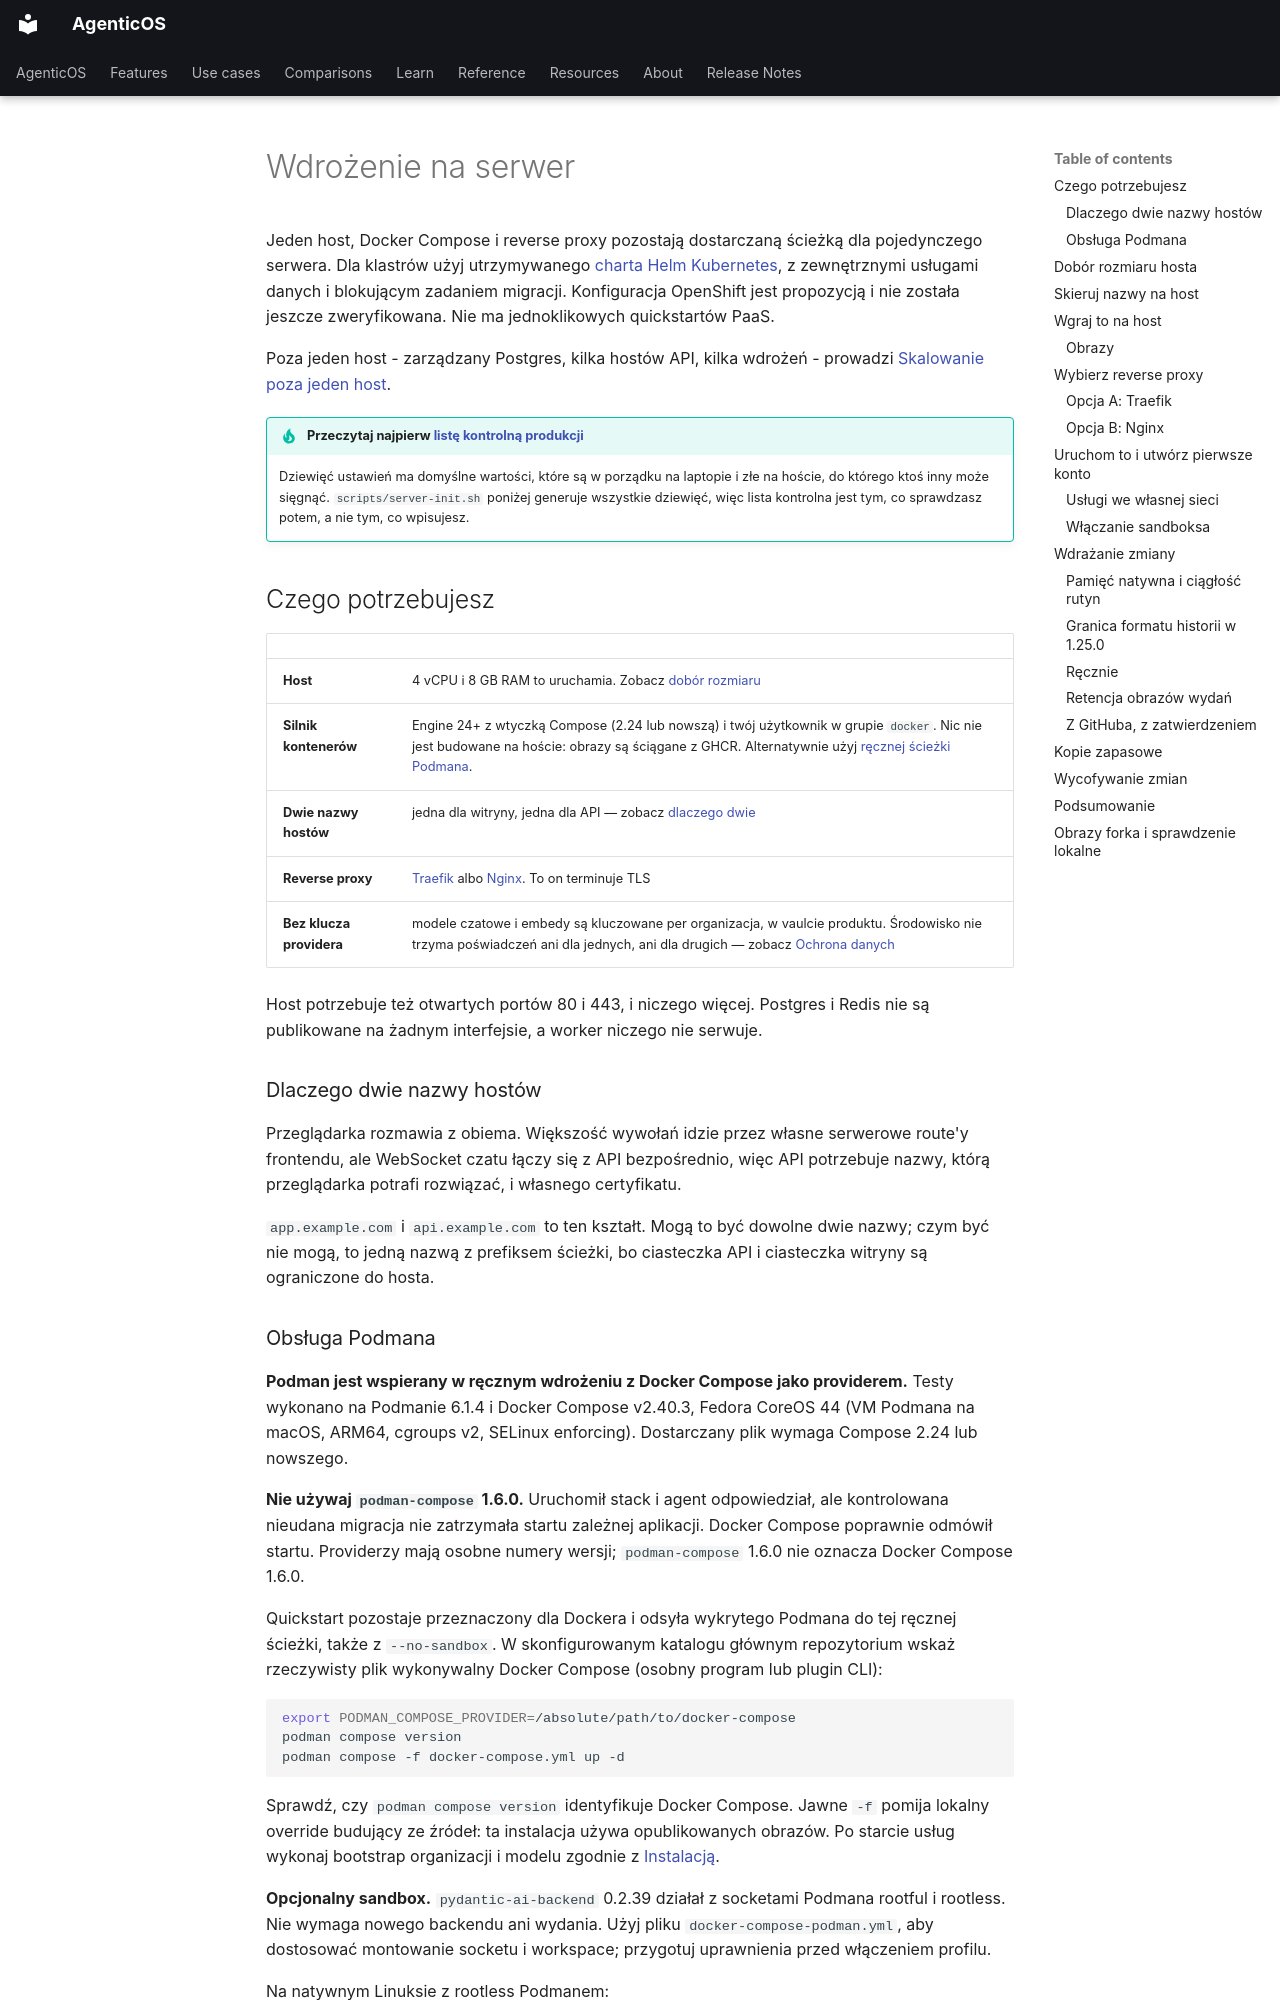

repository: vstorm-co/agenticos · page: deploy.pl/index.html · generator: mkdocs

---
source_sha: "f2aed7ebed0e"
---

# Wdrożenie na serwer { #deploy-to-a-server }

Jeden host, Docker Compose i reverse proxy pozostają dostarczaną ścieżką dla
pojedynczego serwera. Dla klastrów użyj utrzymywanego [charta Helm Kubernetes](kubernetes.md),
z zewnętrznymi usługami danych i blokującym zadaniem migracji. Konfiguracja OpenShift
jest propozycją i nie została jeszcze zweryfikowana. Nie ma jednoklikowych quickstartów PaaS.

Poza jeden host - zarządzany Postgres, kilka hostów API, kilka wdrożeń - prowadzi
[Skalowanie poza jeden host](scaling.md).

!!! tip "Przeczytaj najpierw [listę kontrolną produkcji](configuration.md#production-checklist)"

    Dziewięć ustawień ma domyślne wartości, które są w porządku na laptopie i złe
    na hoście, do którego ktoś inny może sięgnąć. `scripts/server-init.sh` poniżej
    generuje wszystkie dziewięć, więc lista kontrolna jest tym, co sprawdzasz
    potem, a nie tym, co wpisujesz.

## Czego potrzebujesz { #what-you-need }

| | |
|---|---|
| **Host** | 4 vCPU i 8 GB RAM to uruchamia. Zobacz [dobór rozmiaru](#sizing-the-host) |
| **Silnik kontenerów** | Engine 24+ z wtyczką Compose (2.24 lub nowszą) i twój użytkownik w grupie `docker`. Nic nie jest budowane na hoście: obrazy są ściągane z GHCR. Alternatywnie użyj [ręcznej ścieżki Podmana](#podman-support). |
| **Dwie nazwy hostów** | jedna dla witryny, jedna dla API — zobacz [dlaczego dwie](#why-two-hostnames) |
| **Reverse proxy** | [Traefik](#option-a-traefik) albo [Nginx](#option-b-nginx). To on terminuje TLS |
| **Bez klucza providera** | modele czatowe i embedy są kluczowane per organizacja, w vaulcie produktu. Środowisko nie trzyma poświadczeń ani dla jednych, ani dla drugich — zobacz [Ochrona danych](data-protection.md#nothing-leaves-by-default) |

Host potrzebuje też otwartych portów 80 i 443, i niczego więcej. Postgres i Redis
nie są publikowane na żadnym interfejsie, a worker niczego nie serwuje.

### Dlaczego dwie nazwy hostów { #why-two-hostnames }

Przeglądarka rozmawia z obiema. Większość wywołań idzie przez własne
serwerowe route'y frontendu, ale WebSocket czatu łączy się z API bezpośrednio,
więc API potrzebuje nazwy, którą przeglądarka potrafi rozwiązać, i własnego
certyfikatu.

`app.example.com` i `api.example.com` to ten kształt. Mogą to być dowolne dwie
nazwy; czym być nie mogą, to jedną nazwą z prefiksem ścieżki, bo ciasteczka API i
ciasteczka witryny są ograniczone do hosta.
